Image classification data set "plantvillage" (SnaetWarre/Research_Project_Rust_Semi-Supervised_Learning on GitHub). Class labels (14): apple apple scab, apple black rot, apple cedar apple rust, cherry including sour healthy, corn (maize) cercospora leaf spot gray leaf spot, corn maize northern leaf blight, grape healthy, peach healthy, pepper bell bacterial spot, potato healthy, raspberry healthy, strawberry healthy, tomato leaf mold, tomato mosaic virus.

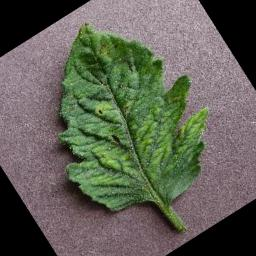
Label: tomato mosaic virus

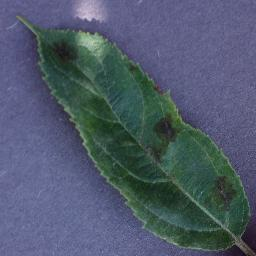
Label: apple apple scab

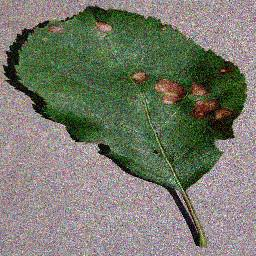
Label: apple black rot

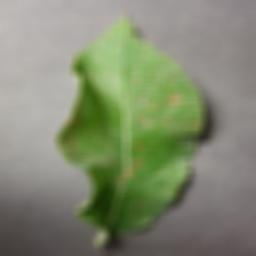
Label: apple cedar apple rust

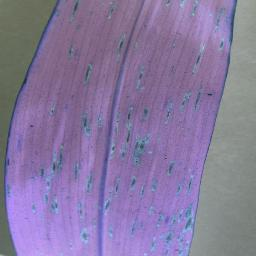
Label: corn (maize) cercospora leaf spot gray leaf spot

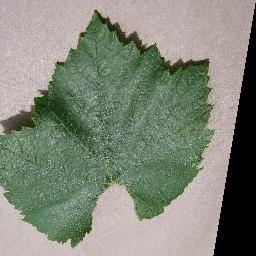
Label: grape healthy
